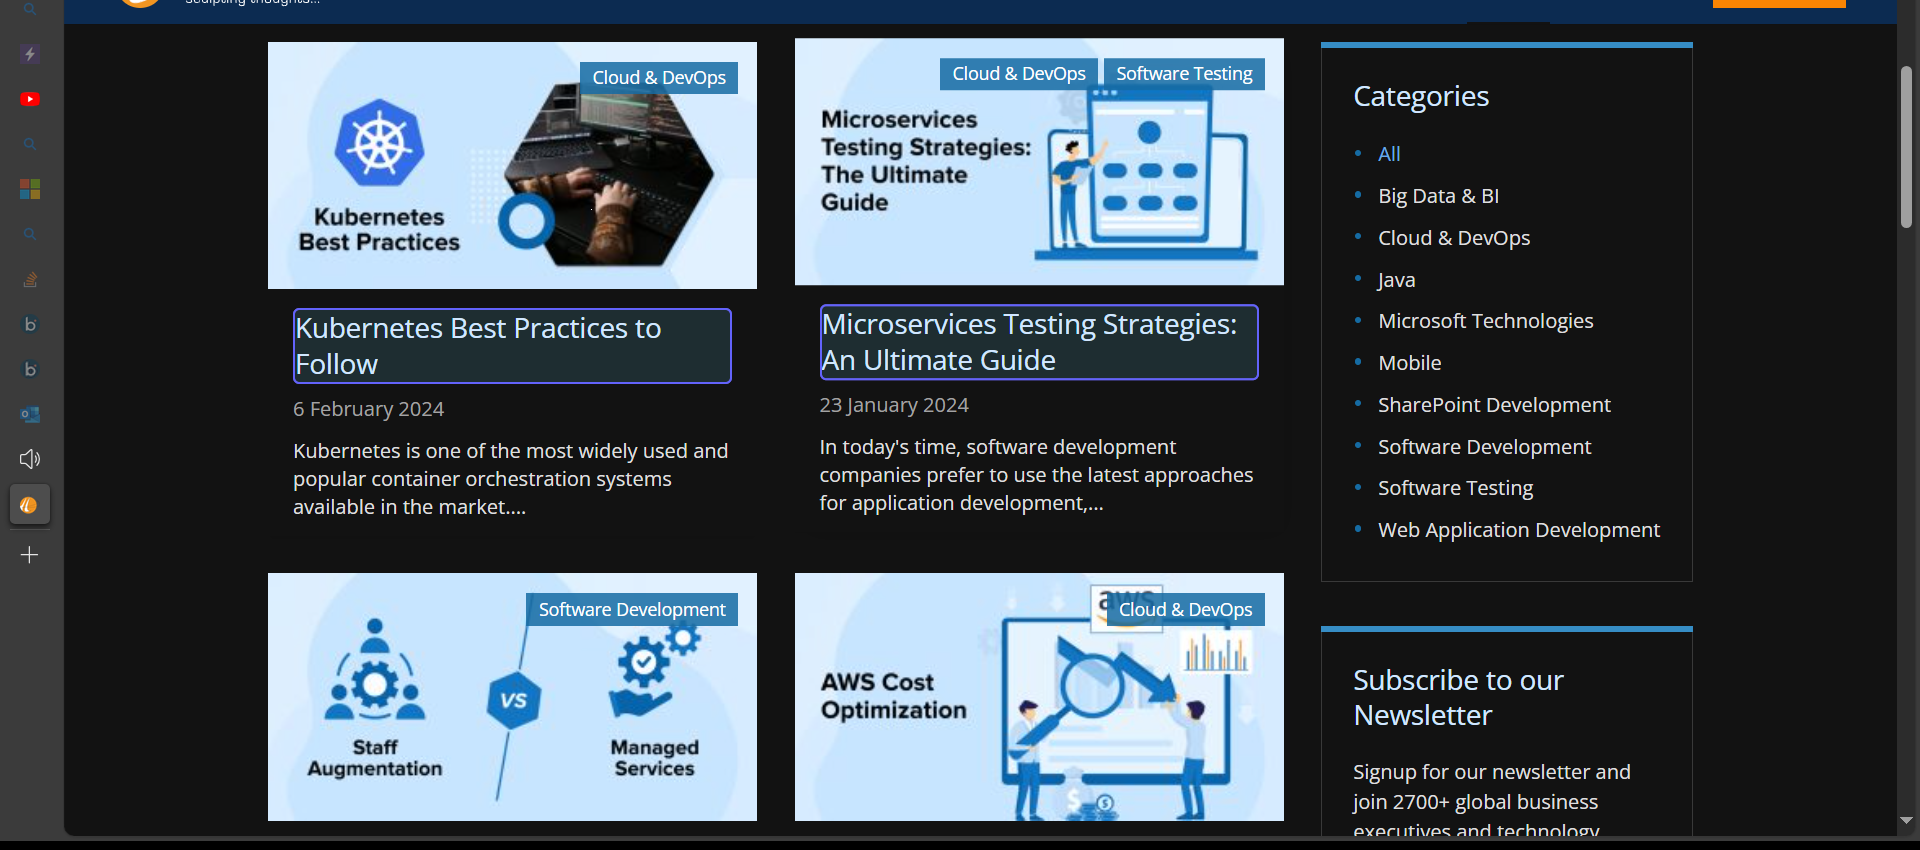
Workflow: tatvasoft

Step 1: For Each UI Element on the element in window 'Insights - TatvaSoft Blog' (msedge.exe)
